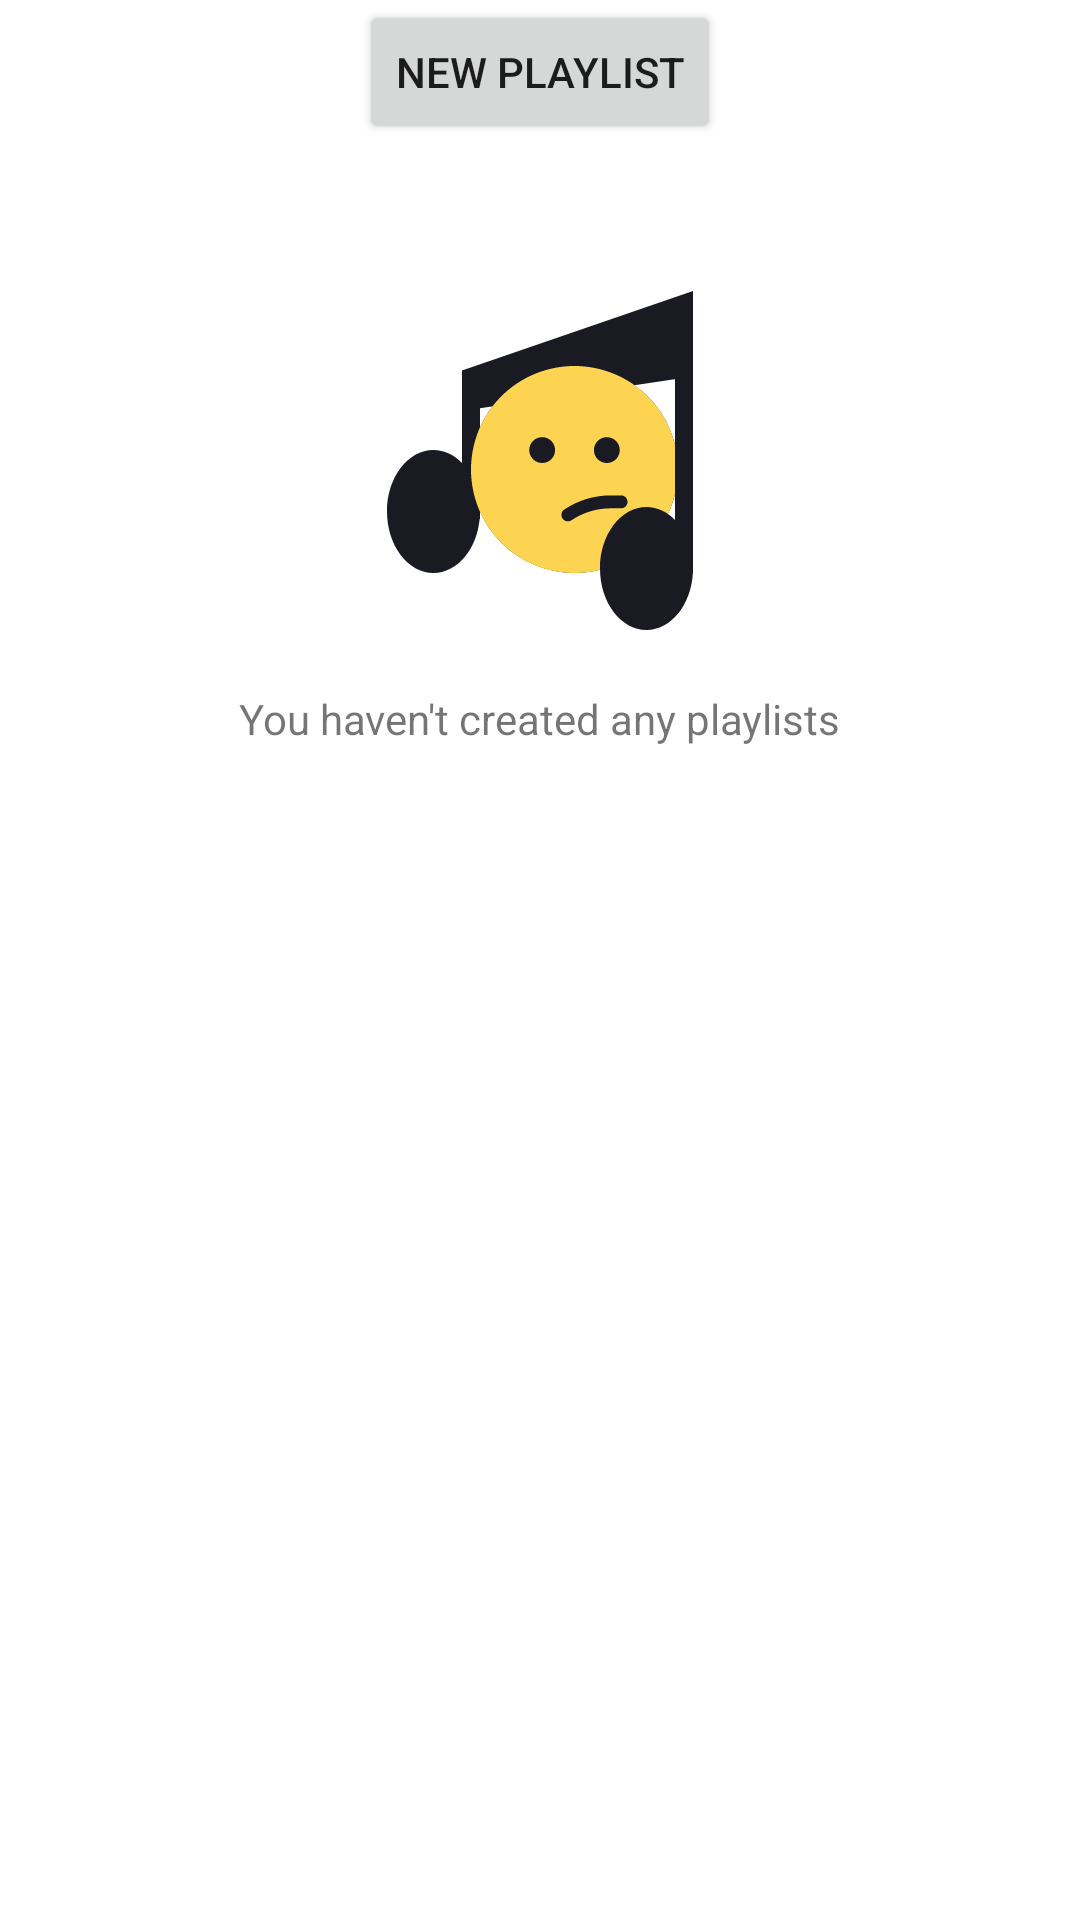

This screen was rendered from an Android layout file. Write that file and the resources it references.
<!-- AndroidManifest.xml: application theme Base.Theme.PlaylistMaker -->
<!-- res/layout/fragment_playlists.xml -->
<?xml version="1.0" encoding="utf-8"?>
<LinearLayout xmlns:android="http://schemas.android.com/apk/res/android"
    xmlns:tools="http://schemas.android.com/tools"
    android:layout_width="match_parent"
    android:layout_height="match_parent"
    tools:context=".ui.media.activity.FavoriteTracksFragment"
    android:orientation="vertical"
    >

    <Button
        android:layout_width="wrap_content"
        android:layout_height="wrap_content"
        android:layout_gravity="center_horizontal"
        android:text="@string/new_playlist"
        style="@style/SearchButtonStyle"/>

    <ImageView
        android:layout_width="wrap_content"
        android:layout_height="wrap_content"
        android:src="@drawable/ic_nothing_found_120"
        android:layout_marginTop="46dp"
        android:layout_gravity="center_horizontal"/>

    <TextView
        android:layout_width="wrap_content"
        android:layout_height="wrap_content"
        android:text="@string/no_playlists"
        android:layout_marginTop="16dp"
        style="@style/BadResponseTextStyle"
        android:layout_gravity="center_horizontal"
        />

</LinearLayout>
<!-- resources referenced by this layout -->
<resources>
  <!-- drawable ic_nothing_found_120: vector/xml drawable (drawable, 2332 chars, omitted) -->
  <string name="new_playlist">New playlist</string>
  <string name="no_playlists">You haven\'t created any playlists</string>
  <style name="Base.Theme.PlaylistMaker" parent="Theme.MaterialComponents.DayNight.NoActionBar">
  
          
          <item name="colorPrimary">@color/main_blue</item>
  
          
  
          
          <item name="trackColorActive">@color/light_blue</item>
  
          
          <item name="colorOnSurface">@color/switcher_not_active</item>
          
          <item name="colorControlActivated">@color/main_blue</item>
  
          <item name="tabStyle">@style/PlaylistMakerTabLayoutStyle</item>
  
  
      </style>
  <color name="main_blue">#3772E7</color>
  <color name="light_blue">#3772E7</color>
  <color name="switcher_not_active">#AEAFB4</color>
  <style name="PlaylistMakerTabLayoutStyle" parent="Widget.MaterialComponents.TabLayout">
          
          <item name="tabIndicatorColor">@color/back_color</item>
          <item name="tabIndicatorHeight">2dp</item>
          
          <item name="tabTextColor">@color/back_color</item>
          <item name="tabSelectedTextColor">@color/back_color</item>
      </style>
  <color name="back_color">#1A1B22</color>
</resources>
